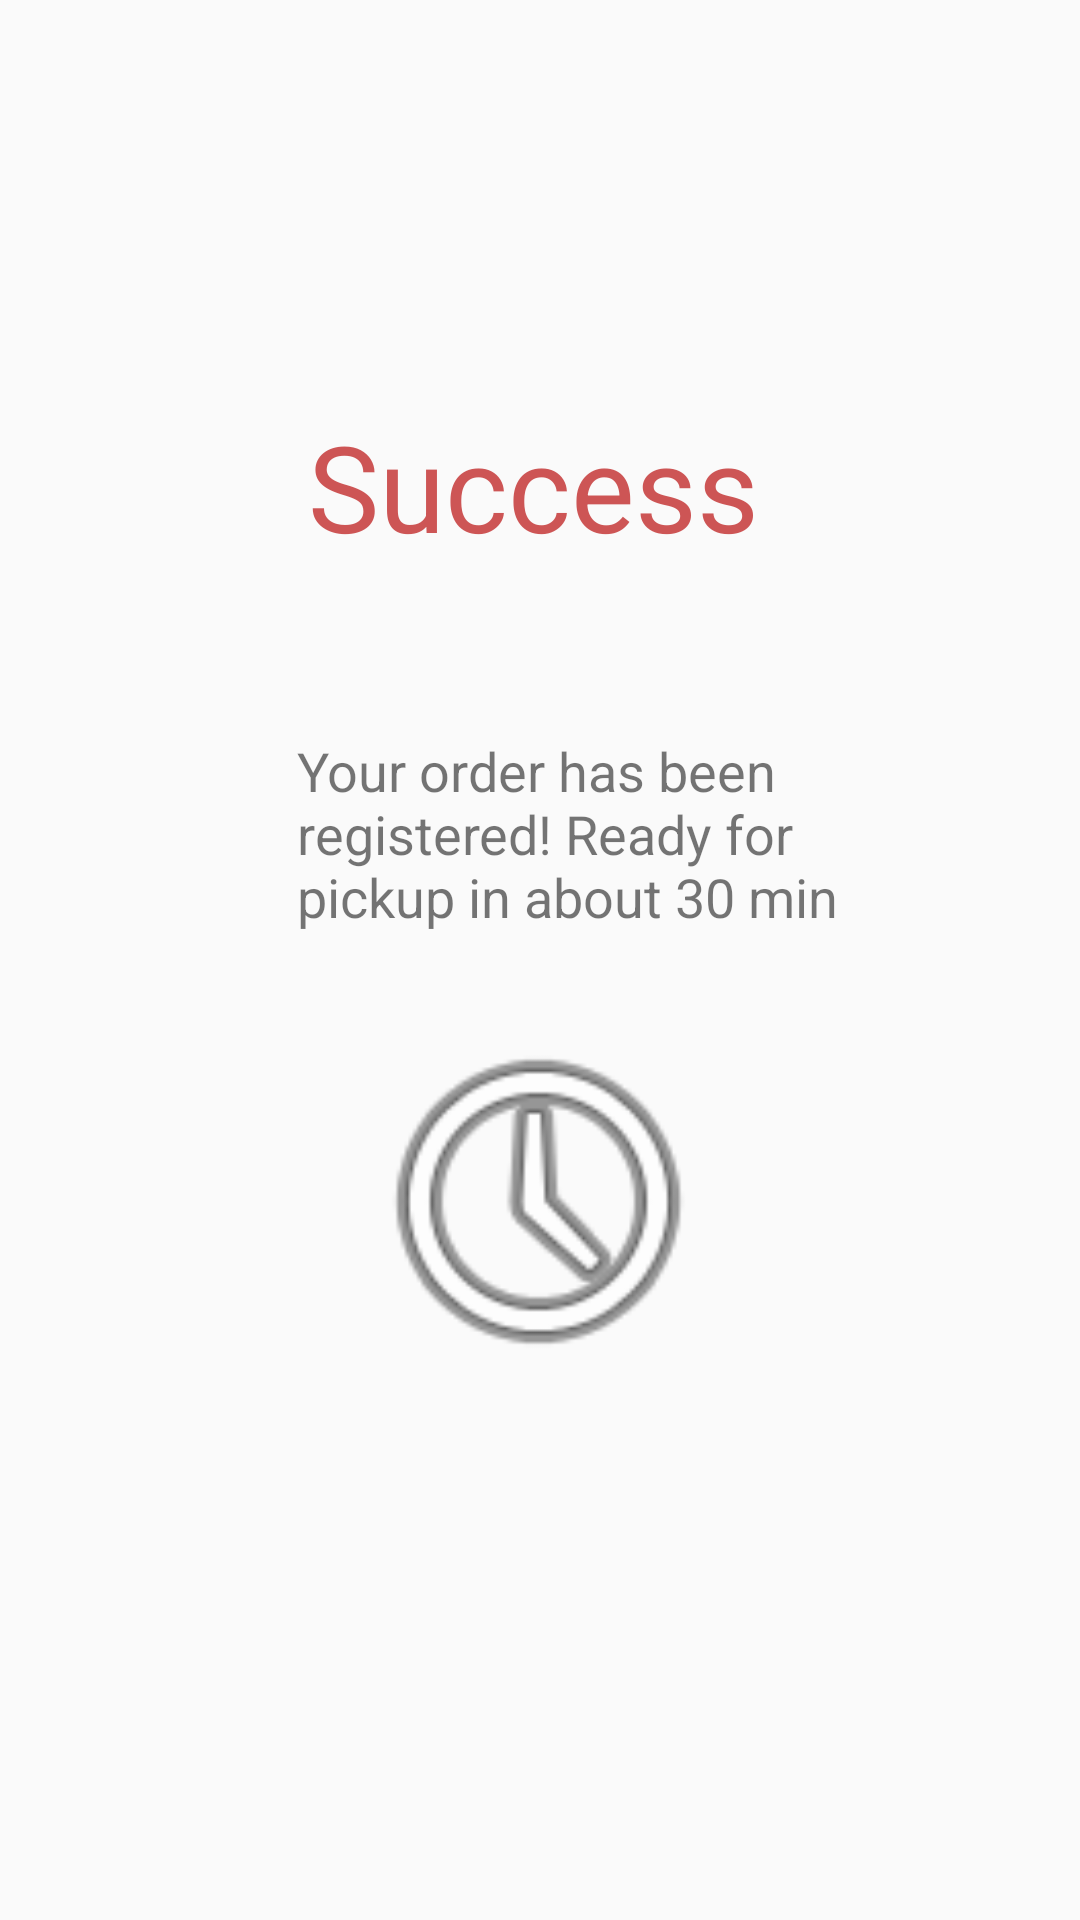

Layout XML and referenced resources for this Android screen:
<!-- AndroidManifest.xml: application theme Theme.AppCompat.Light.NoActionBar -->
<!-- res/layout/activity_final.xml -->
<?xml version="1.0" encoding="utf-8"?>
<android.support.constraint.ConstraintLayout xmlns:android="http://schemas.android.com/apk/res/android"
    xmlns:app="http://schemas.android.com/apk/res-auto"
    xmlns:tools="http://schemas.android.com/tools"
    android:layout_width="match_parent"
    android:layout_height="match_parent"
    tools:context=".FinalActivity">

    <TextView
        android:id="@+id/textView"
        android:layout_width="154dp"
        android:layout_height="59dp"
        android:layout_marginStart="128dp"
        android:layout_marginLeft="128dp"
        android:layout_marginTop="125dp"
        android:layout_marginEnd="129dp"
        android:layout_marginRight="129dp"
        android:layout_marginBottom="20dp"
        android:text="Success"
        android:textColor="@color/colorPrimary"
        android:textSize="40sp"
        app:layout_constraintBottom_toTopOf="@+id/textView2"
        app:layout_constraintEnd_toEndOf="parent"
        app:layout_constraintStart_toStartOf="parent"
        app:layout_constraintTop_toTopOf="parent" />

    <TextView
        android:id="@+id/textView2"
        android:layout_width="213dp"
        android:layout_height="78dp"
        android:layout_marginStart="99dp"
        android:layout_marginLeft="99dp"
        android:layout_marginTop="20dp"
        android:layout_marginEnd="99dp"
        android:layout_marginRight="99dp"
        android:layout_marginBottom="307dp"
        android:text="Your order has been registered! Ready for pickup in about 30 min"
        android:textSize="18sp"
        app:layout_constraintBottom_toBottomOf="parent"
        app:layout_constraintEnd_toEndOf="parent"
        app:layout_constraintHorizontal_bias="0.0"
        app:layout_constraintStart_toStartOf="parent"
        app:layout_constraintTop_toBottomOf="@+id/textView" />

    <ImageView
        android:id="@+id/imageView"
        android:layout_width="169dp"
        android:layout_height="131dp"
        android:layout_marginStart="121dp"
        android:layout_marginLeft="121dp"
        android:layout_marginTop="1dp"
        android:layout_marginEnd="121dp"
        android:layout_marginRight="121dp"
        android:layout_marginBottom="164dp"
        app:layout_constraintBottom_toBottomOf="parent"
        app:layout_constraintEnd_toEndOf="parent"
        app:layout_constraintStart_toStartOf="parent"
        app:layout_constraintTop_toBottomOf="@+id/textView2"
        app:srcCompat="@android:drawable/ic_menu_recent_history" />
</android.support.constraint.ConstraintLayout>
<!-- resources referenced by this layout -->
<resources>
  <color name="colorPrimary">#CD5555</color>
</resources>
